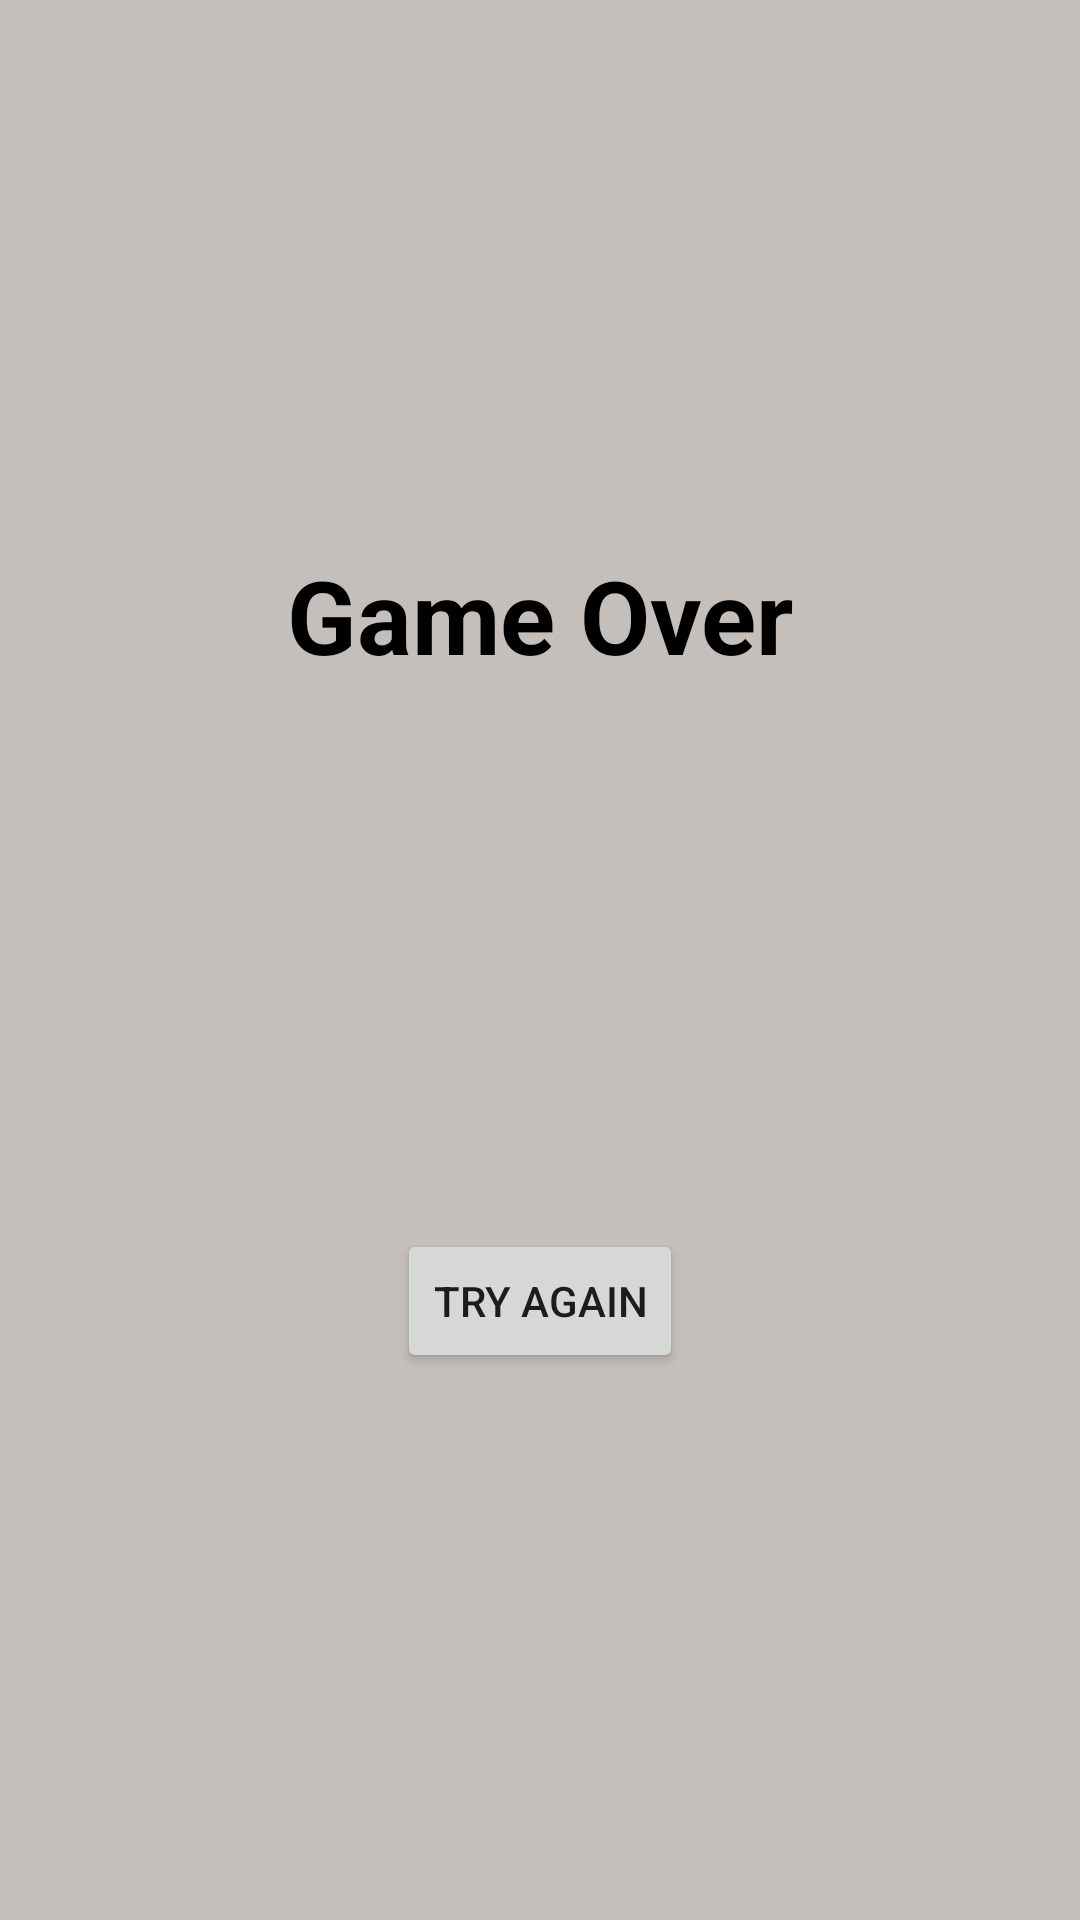

Write the Android layout XML for this screen, with the resource values it uses.
<!-- AndroidManifest.xml: application theme Theme.SnakeGame -->
<!-- res/layout/activity_game_over.xml -->
<?xml version="1.0" encoding="utf-8"?>
<androidx.constraintlayout.widget.ConstraintLayout xmlns:android="http://schemas.android.com/apk/res/android"
    xmlns:app="http://schemas.android.com/apk/res-auto"
    xmlns:tools="http://schemas.android.com/tools"
    android:layout_width="match_parent"
    android:layout_height="match_parent"
    android:background="#c4bfba"
    tools:context=".GameOverActivity">

    <TextView
        android:id="@+id/gameOverTitle"
        android:layout_width="wrap_content"
        android:layout_height="wrap_content"
        android:text="@string/game_over"
        android:textColor="@color/black"
        android:textSize="34sp"
        android:textStyle="bold"
        app:layout_constraintBottom_toTopOf="@+id/tryAgainButton"
        app:layout_constraintEnd_toEndOf="parent"
        app:layout_constraintStart_toStartOf="parent"
        app:layout_constraintTop_toTopOf="parent" />

    <TextView
        android:id="@+id/gameOverScore"
        android:layout_width="wrap_content"
        android:layout_height="wrap_content"
        android:textColor="@color/black"
        android:textSize="16sp"
        android:textStyle="italic"
        app:layout_constraintEnd_toEndOf="parent"
        app:layout_constraintStart_toStartOf="parent"
        app:layout_constraintTop_toBottomOf="@+id/gameOverTitle" />

    <Button
        android:id="@+id/tryAgainButton"
        android:layout_width="wrap_content"
        android:layout_height="wrap_content"
        android:text="@string/try_again"
        app:layout_constraintBottom_toBottomOf="parent"
        app:layout_constraintEnd_toEndOf="parent"
        app:layout_constraintStart_toStartOf="parent"
        app:layout_constraintTop_toBottomOf="@+id/gameOverTitle" />

</androidx.constraintlayout.widget.ConstraintLayout>
<!-- resources referenced by this layout -->
<resources>
  <color name="black">#FF000000</color>
  <string name="game_over">Game Over</string>
  <string name="try_again">try again</string>
  <style name="Theme.SnakeGame" parent="Theme.MaterialComponents.DayNight.NoActionBar">
          
          <item name="colorPrimary">@color/purple_500</item>
          <item name="colorPrimaryVariant">@color/purple_700</item>
          <item name="colorOnPrimary">@color/white</item>
          
          <item name="colorSecondary">@color/teal_200</item>
          <item name="colorSecondaryVariant">@color/teal_700</item>
          <item name="colorOnSecondary">@color/black</item>
          
          <item name="android:statusBarColor" tools:targetApi="l">?attr/colorPrimaryVariant</item>
          
      </style>
  <color name="purple_500">#FF6200EE</color>
  <color name="purple_700">#FF3700B3</color>
  <color name="white">#FFFFFFFF</color>
  <color name="teal_200">#FF03DAC5</color>
  <color name="teal_700">#FF018786</color>
</resources>
